Dataset: dataset-img (GitHub, Helsy-3/Projet-annuel-3JIABD). Classes: plastic, verre.

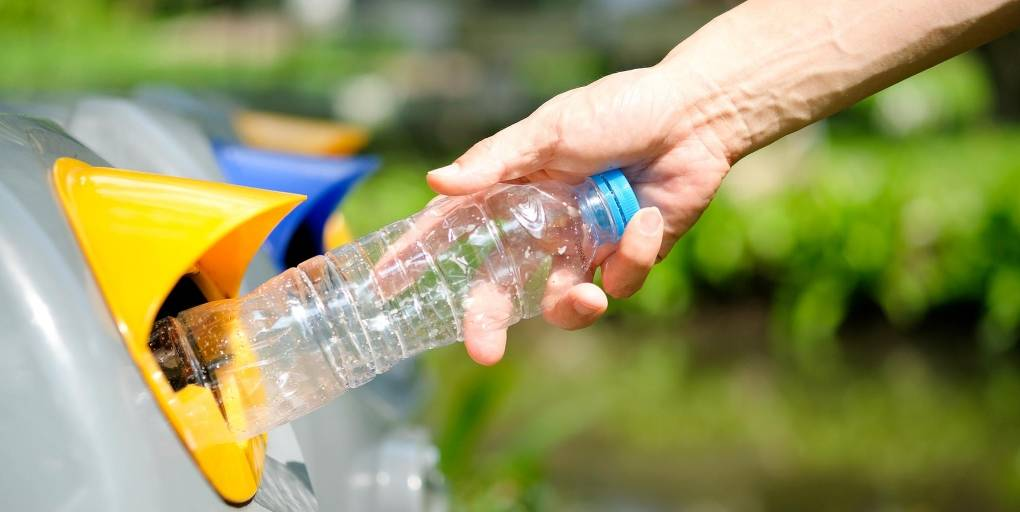
Label: plastic

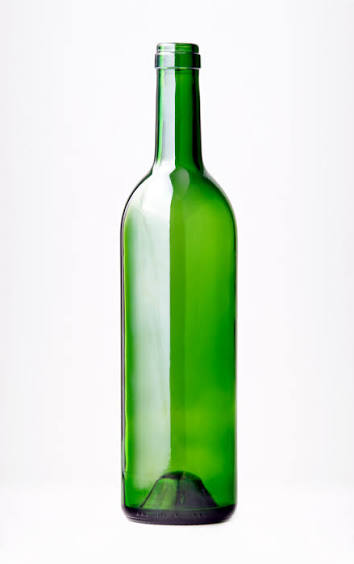
Label: verre

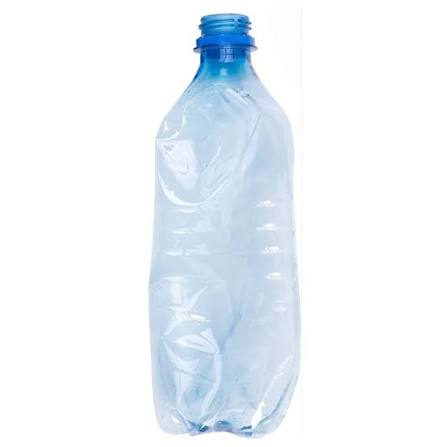
Label: plastic

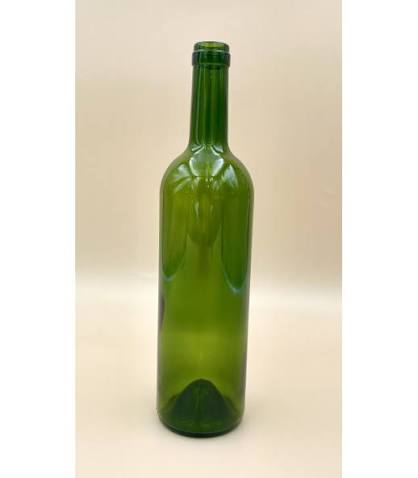
Label: verre

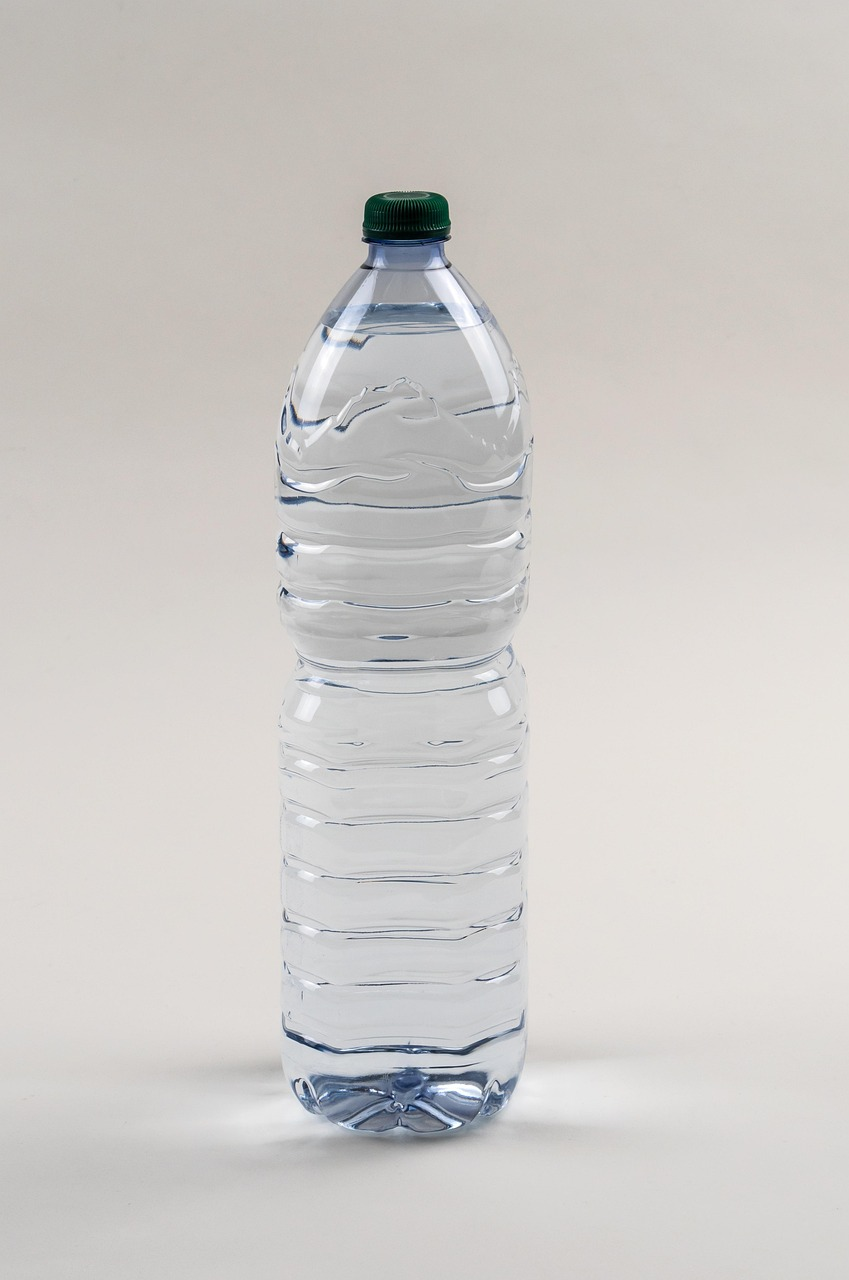
Label: plastic

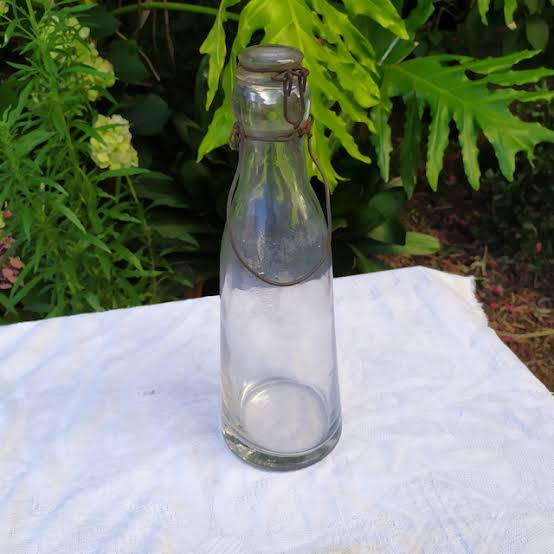
Label: verre
